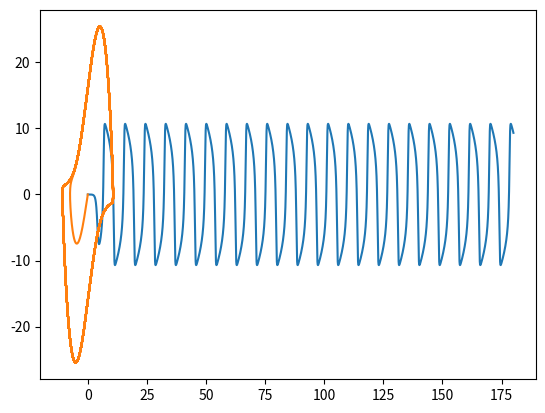

This chart was generated by the following Python code:
# -*- coding: utf-8 -*-
"""
Created on Fri Nov 29 14:57:02 2019

@author: thevexis

Exam_03
van der Pol’s Equation & the Electric Field of a Laser

"""

import numpy as np
import matplotlib.pyplot as plt


def Laser(E,derE):
    
    w_0 = 1 # mode's natural frequency
    tau = 5 #loses
    g = 3 #gain from atomic emission
    g1 = 0.1 #saturation of gain
    start = 0 #time at zero
    stop = 180 #seconds have passed
    dt = 0.001 #interval of time (also h in euler and rk methods)
    t_array = np.arange(start,stop,dt)
    
    Electric_field = []
    Derivative_E = []
    
    
    """
    
    
    For solving the Van Der Pol's Equation I used an Euler method. 
    The equation d^2E/dt^2 = -(w_0**2)*E - (1/tau)*dE/dt + (g-(g1*(E**2)))*dE/dt
    was rewritten as Y_2 = -(w_0**2)*Y_0 - (1/tau)*Y_1 + (g-g1*(Y_0**2))*Y_1 where Y_1 is the first
    derivative and Y_2 is the second derivative. I choose the Euler method because while 
    the RK4 has less error it is more complicated and having a small step (dt) using the Euler method 
    would most certainly be accurate enough for this second order linear differential equation. I say 
    it would be accurate enough due to the simplicity of the equation and we are not solving for values
    with extensive significant figures.
    
    
    """
    
    Y_2 = -(w_0**2)*E - (1/tau)*derE + (g-(g1*(E**2)))*derE #initial conditions
    Y_1 = dt * Y_2
    Y_0 = dt * Y_1
    
    
    
    for t in t_array:
        
        Y_2 = -(w_0**2)*Y_0 - (1/tau)*Y_1 + (g-g1*(Y_0**2))*Y_1 
        Y_1 = dt * Y_2 + Y_1
        Y_0 = dt * Y_1 + Y_0
        
        Electric_field.append(Y_0)
        Derivative_E.append(Y_1)
        
    return Electric_field, Derivative_E, t_array

Electric_field, Derivative_E, time = Laser(1,0.1)

plt.plot(time, Electric_field)
plt.show()


plt.plot(Electric_field,Derivative_E)
plt.show()


"""

*note* w_0 = 1 in all of these figures

c.

At first when solving this when g1 = 0 I was getting overflow errors until adjusting the tau and g parameters. 
Figure 1 shows when g = 1/tau. In this case the phase space (orange) is still a closed loop though very thin,
meaning small changes in E have large changes in the derivative of E. Figure 2 shows when g > 1/tau with 
g = 1.3 and tau = 1. In this figure the Electric field over time increases very quickly and looks like a straight line 
because the time only goes to 180 seconds but the graph axes are now times 10**8. The phase space in red never creates a closed loop which might 
lead you to think that it is not harmonic, though given more time it could still make a loop. Figure 3 is similar to 
figure 2 though g = 2. Figure 4 shows this increase in the electric field with g = 1.15 and tau = 1 

d.

Figure 5 shows when g1 > 0.0  (g1 = 0.01,tau = 1, g = 1.15) the eletric field increases until it levels out and becomes harmonic
and at this point we can see the phase space does start to create a closed loop which does supports the idea that it becomes harmonic.

e.

Figure 6 is more inline with a typical van der Pol's osicillator graph (tau = 5, g = 3, g1 = 0.1)
The Van Der Pol's Equation is a second order linear differential equation that is a non-conservative oscillator. Now a relaxation oscillator 
in electronics is a nonlinear oscillator cicuit that produces a nonsinusoidal anharmonic ouput signal. 
We can see that under the given parameters this system is not random as it creates a closed symmetric loop 
which means that it is harmonic of some degree in this case anharmonic. The harmonic oscillator leads to symmetric ellipses however
in our case it is not an ellipse but a symmetric loop from the differential equation, again anharmonic. The closed orbits indicate periodic behavior. 
The size of the loop is determined by the amount of energy in the system. 

The orbits of anharmonic oscillations will still be ellipse like,
but with angular or curved corners that become more noticeable with increasing nonlinearity 
just as we see in the phase space of the the laser.
Closed trajectories describe periodic oscillations meaning the same E,E_dot occur again and again, 
with a clockwise motion arising from some restoring force.
There are a number of ways  to decide if a system is chaotic instead of just complex. 
Using phase space to find geometric scructures as we see in ours is one of them,
and determination of the Lyupanov coefficient (which has to do with the speration of the lines in phase space is another.
Both show an underlying simplicity within the complexity that we initially see.


Reading from the book we see: (I could not explain this very well while getting the full idea that was not basically what the text says)
'When a chaotic pendulum is driven by a not-too-large driving torque, 
it is possible to pick the magnitude for this torque such that after the initial transients die off,
the average energy put into the system during one period exactly balances the average energy 
dissipated by friction during that period
This leads to limit cycles that appear as closed ellipse-like figures. 
Yet unstable solutions may make sporadic jumps between limit cycles.'

We could see a limit cycle in the Van der Pol's equation. We could get closed ellipse-like figures
though if we made the g1 (saturation of the gain) zero and g greater we started to see the electric field 
increasing continually meaning that the average energy being inputed was greater than that being taken
away from the system in each period.

"""











